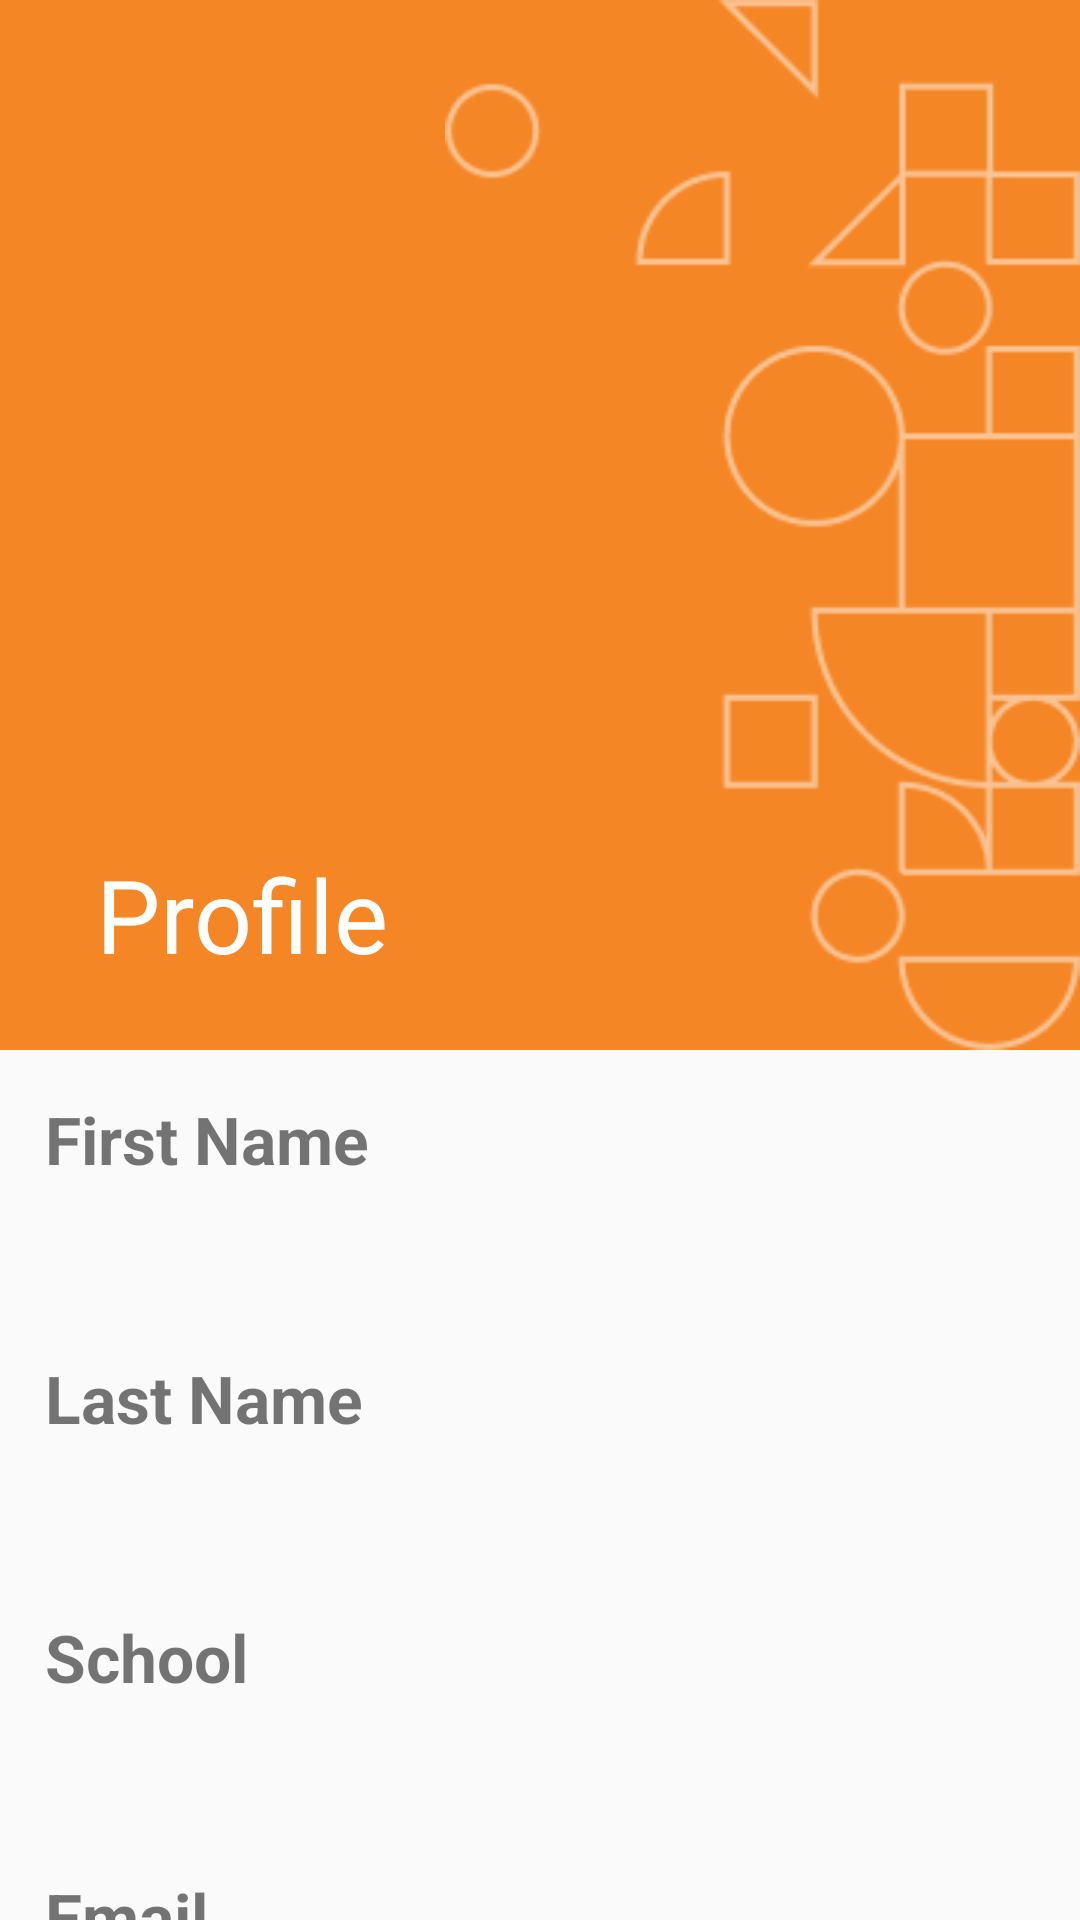

Layout XML and referenced resources for this Android screen:
<!-- AndroidManifest.xml: application theme AppTheme -->
<!-- res/layout/activity_profile.xml -->
<?xml version="1.0" encoding="utf-8"?>
<androidx.coordinatorlayout.widget.CoordinatorLayout xmlns:android="http://schemas.android.com/apk/res/android"
    xmlns:app="http://schemas.android.com/apk/res-auto"
    xmlns:tools="http://schemas.android.com/tools"
    android:layout_width="match_parent"
    android:layout_height="match_parent"
    tools:context=".ProfileActivity">

    <com.google.android.material.appbar.AppBarLayout
        android:id="@+id/appBarLayout"
        android:layout_width="match_parent"
        android:layout_height="wrap_content"
        android:fitsSystemWindows="true"
        android:theme="@style/ThemeOverlay.AppCompat.Dark.ActionBar">


        <com.google.android.material.appbar.CollapsingToolbarLayout
            android:layout_width="match_parent"
            android:layout_height="350dp"
            android:background="@color/orange"
            android:fitsSystemWindows="true"
            app:expandedTitleTextAppearance="@android:color/transparent"
            app:layout_scrollFlags="scroll|exitUntilCollapsed">

            <ImageView
                android:layout_width="match_parent"
                android:layout_height="350dp"
                android:scaleType="fitEnd"
                android:src="@drawable/slash" />

            <androidx.appcompat.widget.Toolbar
                android:id="@+id/username"
                android:layout_width="match_parent"
                android:layout_height="?attr/actionBarSize"
                app:layout_collapseMode="pin"
                app:popupTheme="@style/ThemeOverlay.AppCompat.Light"
                app:title="Profile" />

        </com.google.android.material.appbar.CollapsingToolbarLayout>
    </com.google.android.material.appbar.AppBarLayout>

    <androidx.core.widget.NestedScrollView
        android:layout_width="match_parent"
        android:layout_height="match_parent"
        android:clipToPadding="false"
        android:fillViewport="true"
        app:layout_behavior="@string/appbar_scrolling_view_behavior">


        <LinearLayout
            android:layout_width="match_parent"
            android:layout_height="match_parent"
            android:orientation="vertical">

            <TextView
                android:layout_width="match_parent"
                android:layout_height="wrap_content"
                android:layout_margin="15dp"
                android:text="First Name"
                android:textSize="22sp"
                android:textStyle="bold" />

            <TextView
                android:id="@+id/user_first_name"
                android:layout_width="match_parent"
                android:layout_height="wrap_content"
                android:layout_marginLeft="15dp"
                android:layout_marginRight="15dp"
                android:text=""
                android:textSize="20sp" />

            <TextView
                android:layout_width="match_parent"
                android:layout_height="wrap_content"
                android:layout_margin="15dp"
                android:text="Last Name"
                android:textSize="22sp"
                android:textStyle="bold" />

            <TextView
                android:id="@+id/user_last_name"
                android:layout_width="match_parent"
                android:layout_height="wrap_content"
                android:layout_marginLeft="15dp"
                android:layout_marginRight="15dp"
                android:text=""
                android:textSize="20sp" />


            <TextView
                android:layout_width="match_parent"
                android:layout_height="wrap_content"
                android:layout_margin="15dp"
                android:text="School"
                android:textSize="22sp"
                android:textStyle="bold" />

            <TextView
                android:id="@+id/user_school"
                android:layout_width="match_parent"
                android:layout_height="wrap_content"
                android:layout_marginLeft="15dp"
                android:layout_marginRight="15dp"
                android:text=""
                android:textSize="20sp" />


            <TextView
                android:layout_width="match_parent"
                android:layout_height="wrap_content"
                android:layout_margin="15dp"
                android:text="Email"
                android:textSize="22sp"
                android:textStyle="bold" />

            <TextView
                android:id="@+id/user_email"
                android:layout_width="match_parent"
                android:layout_height="wrap_content"
                android:layout_marginLeft="15dp"
                android:layout_marginRight="15dp"
                android:text="N/A"
                android:textSize="20sp" />

        </LinearLayout>

    </androidx.core.widget.NestedScrollView>


</androidx.coordinatorlayout.widget.CoordinatorLayout>
<!-- resources referenced by this layout -->
<resources>
  <color name="orange">#F58625</color>
  <!-- drawable slash: png bitmap (drawable, 6424 bytes) -->
  <style name="AppTheme" parent="Theme.AppCompat.Light.NoActionBar">
  
      </style>
</resources>
